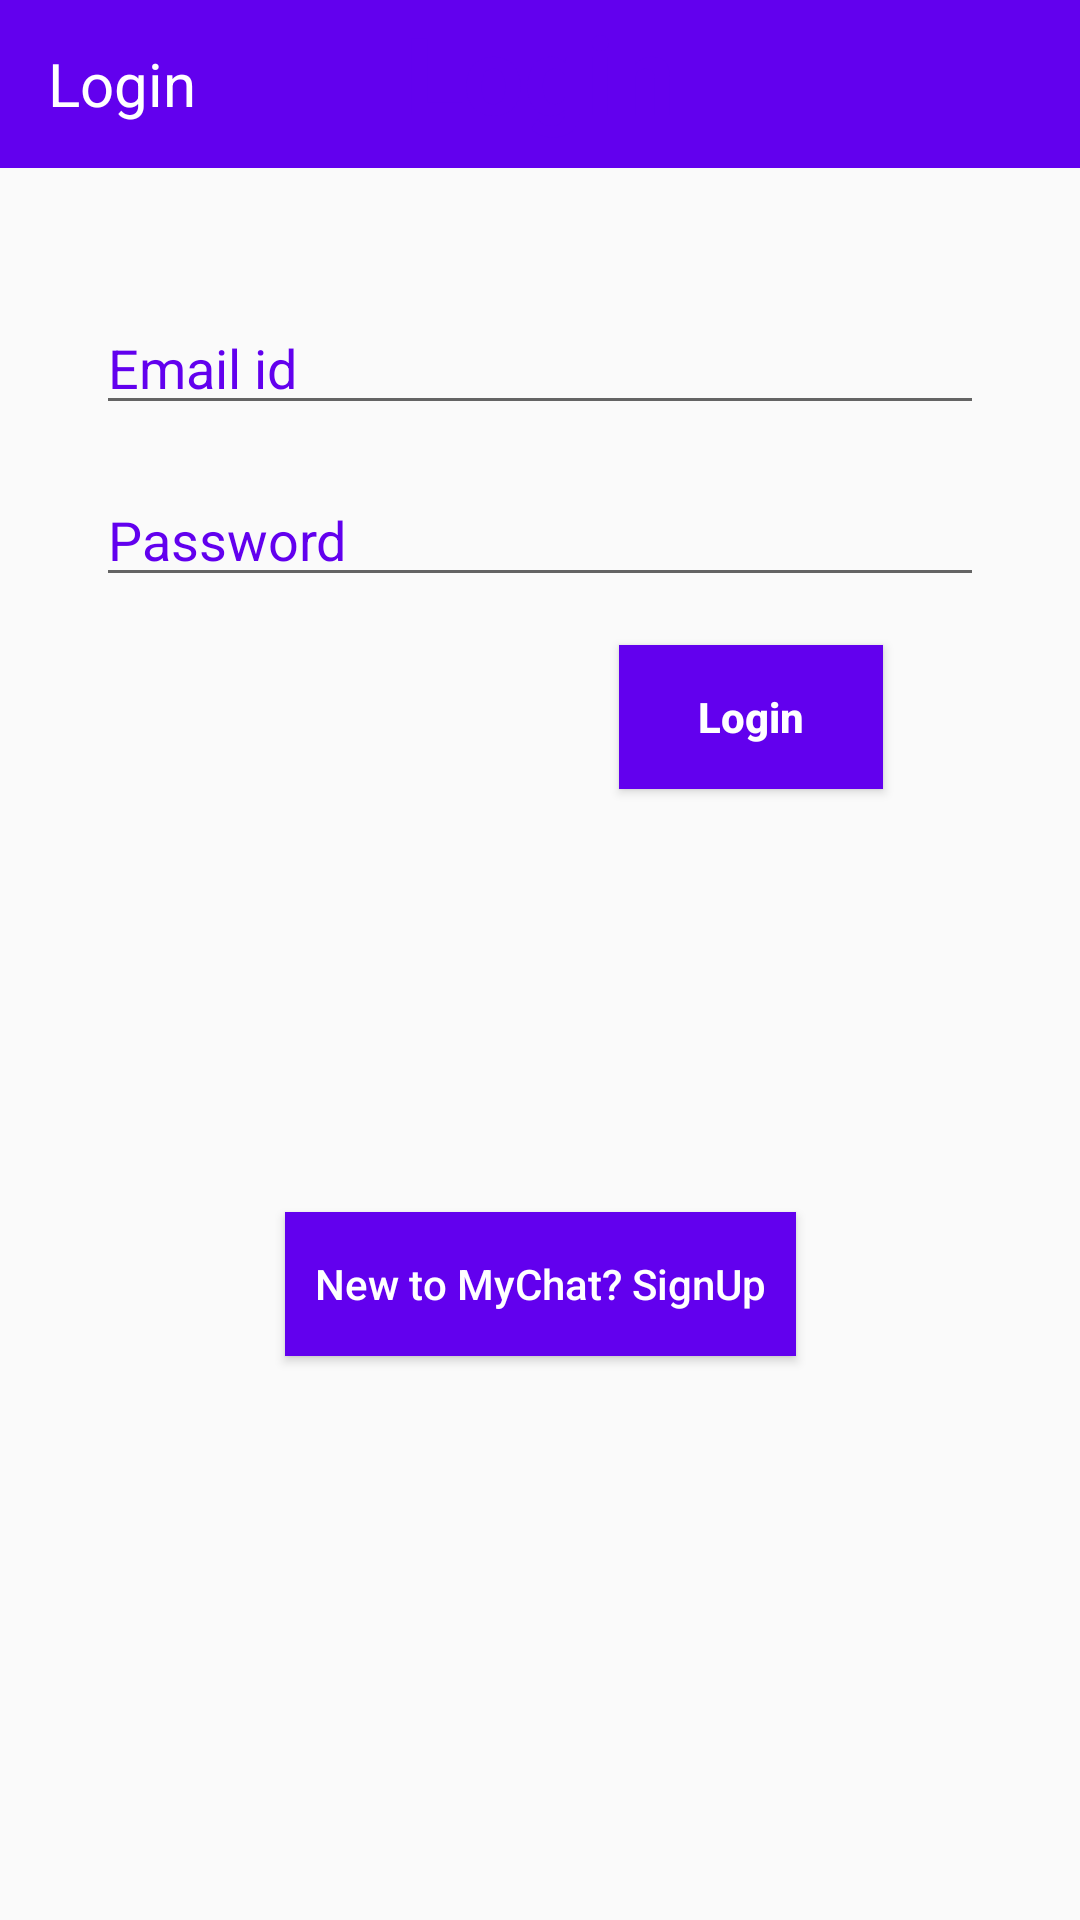

This screen was rendered from an Android layout file. Write that file and the resources it references.
<!-- AndroidManifest.xml: application theme AppTheme -->
<!-- res/layout/activity_login.xml -->
<?xml version="1.0" encoding="utf-8"?>
<androidx.constraintlayout.widget.ConstraintLayout xmlns:android="http://schemas.android.com/apk/res/android"

    xmlns:app="http://schemas.android.com/apk/res-auto"
    xmlns:tools="http://schemas.android.com/tools"
    android:layout_width="match_parent"
    android:layout_height="match_parent"
    tools:context=".Login_Or_SignUp.LoginActivity">

    <include
        android:id="@+id/toolbar_login"
        layout="@layout/login_toolbar"/>

    <TextView
        android:id="@+id/email_ID"
        android:layout_width="0dp"
        android:layout_height="wrap_content"
        android:layout_marginStart="32dp"
        android:layout_marginLeft="32dp"
        android:layout_marginTop="56dp"
        android:layout_marginEnd="32dp"
        android:layout_marginRight="32dp"
        android:gravity="center"
        android:text="@string/login"
        android:textColor="@color/colorPrimary"
        android:textSize="36sp"
        android:textStyle="bold"
        app:layout_constraintEnd_toEndOf="parent"
        app:layout_constraintHorizontal_bias="0.0"
        app:layout_constraintStart_toStartOf="parent"
        app:layout_constraintTop_toBottomOf="@+id/toolbar" />

    <EditText
        android:id="@+id/login_email_id"
        android:layout_width="0dp"
        android:layout_height="wrap_content"
        android:layout_marginStart="32dp"
        android:layout_marginLeft="32dp"
        android:layout_marginTop="52dp"
        android:layout_marginEnd="32dp"
        android:layout_marginRight="32dp"
        android:ems="10"
        android:hint="@string/email_id"
        android:inputType="textEmailAddress"
        android:textColor="@color/colorPrimary"
        android:textColorHint="@color/colorPrimary"
        android:textSize="18sp"
        app:layout_constraintEnd_toEndOf="parent"
        app:layout_constraintHorizontal_bias="0.0"
        app:layout_constraintStart_toStartOf="parent"
        app:layout_constraintTop_toBottomOf="@+id/email_ID" />

    <EditText
        android:id="@+id/login_password"
        android:layout_width="0dp"
        android:layout_height="wrap_content"
        android:layout_marginStart="32dp"
        android:layout_marginLeft="32dp"
        android:layout_marginTop="16dp"
        android:layout_marginEnd="32dp"
        android:layout_marginRight="32dp"
        android:ems="10"
        android:hint="@string/password"
        android:inputType="textPassword"
        android:textColor="@color/colorPrimary"
        android:textColorHint="@color/colorPrimary"
        app:layout_constraintEnd_toEndOf="parent"
        app:layout_constraintHorizontal_bias="0.0"
        app:layout_constraintStart_toStartOf="parent"
        app:layout_constraintTop_toBottomOf="@+id/login_email_id" />

    <Button
        android:id="@+id/login_button1"
        android:layout_width="wrap_content"
        android:layout_height="wrap_content"
        android:layout_marginTop="16dp"
        android:background="@color/colorPrimary"
        android:padding="10dp"
        android:text="@string/login"
        android:textAllCaps="false"
        android:textColor="#FFFFFF"
        android:textStyle="bold"
        app:layout_constraintEnd_toEndOf="parent"
        app:layout_constraintHorizontal_bias="0.758"
        app:layout_constraintStart_toStartOf="parent"
        app:layout_constraintTop_toBottomOf="@+id/login_password" />

    <Button
        android:id="@+id/signup_button1"
        android:layout_width="wrap_content"
        android:layout_height="wrap_content"
        android:background="@color/colorPrimary"
        android:padding="10dp"
        android:text="@string/new_to_mychat_signup"
        android:textAllCaps="false"
        android:textColor="#FFFFFF"
        app:layout_constraintBottom_toBottomOf="parent"
        app:layout_constraintEnd_toEndOf="parent"
        app:layout_constraintStart_toStartOf="parent"
        app:layout_constraintTop_toBottomOf="@+id/login_button1"
        app:layout_constraintVertical_bias="0.429" />
</androidx.constraintlayout.widget.ConstraintLayout>
<!-- res/layout/login_toolbar.xml (included above) -->
<?xml version="1.0" encoding="utf-8"?>
<androidx.appcompat.widget.Toolbar xmlns:android="http://schemas.android.com/apk/res/android"

    xmlns:local="http://schemas.android.com/apk/res-auto"
    android:id="@+id/toolbarlogin"
    android:layout_width="match_parent"
    android:layout_height="wrap_content"
    android:background="@color/colorPrimary"
    android:minHeight="?attr/actionBarSize"
    local:popupTheme="@style/Theme.AppCompat.Light.NoActionBar"
    local:theme="@style/ThemeOverlay.AppCompat.Dark">

    <TextView
        android:id="@+id/textview2"
        android:layout_width="match_parent"
        android:layout_height="wrap_content"
        android:text="@string/login"
        android:textColor="@color/white"
        android:textSize="20sp"
        />

</androidx.appcompat.widget.Toolbar>
<!-- resources referenced by this layout -->
<resources>
  <string name="email_id">Email id</string>
  <string name="login">Login</string>
  <string name="new_to_mychat_signup">New to MyChat? SignUp</string>
  <string name="password">Password</string>
  <style name="AppTheme" parent="Theme.AppCompat.Light.NoActionBar">
          
          <item name="colorPrimary">@color/colorPrimary</item>
          <item name="colorPrimaryDark">@color/colorPrimaryDark</item>
          <item name="colorAccent">@color/colorAccent</item>
          <item name="windowActionBar">false</item>
          <item name="windowNoTitle">true</item>
          <item name="android:itemBackground">@color/white</item>
          <item name="android:textColor">#000000</item>
  
  
  
  
      </style>
  <!-- not gathered from this repository: default colours our renderer supplied (Android Studio template values) -->
  <color name="white">#FFFFFFFF</color>
  <color name="colorPrimary">#FF6200EE</color>
  <color name="colorPrimaryDark">#FF3700B3</color>
  <color name="colorAccent">#FF03DAC5</color>
</resources>
